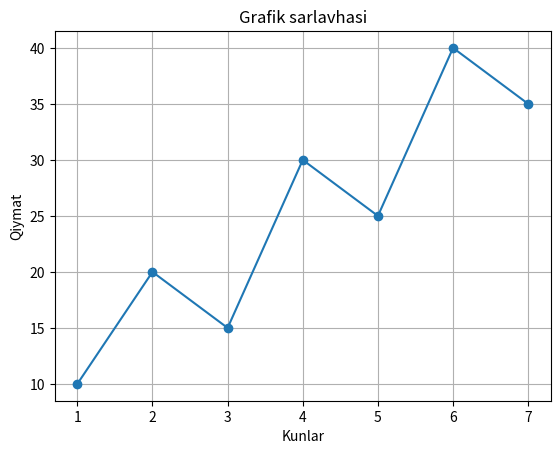

Source code (Python):
import matplotlib.pyplot as plt

kunlar = [1, 2, 3, 4, 5, 6, 7]
qiymat = [10, 20, 15, 30, 25, 40, 35]

plt.plot(kunlar, qiymat, marker='o')
plt.title("Grafik sarlavhasi")
plt.xlabel("Kunlar")
plt.ylabel("Qiymat")
plt.grid(True)
plt.savefig("natija.png")
plt.show()
